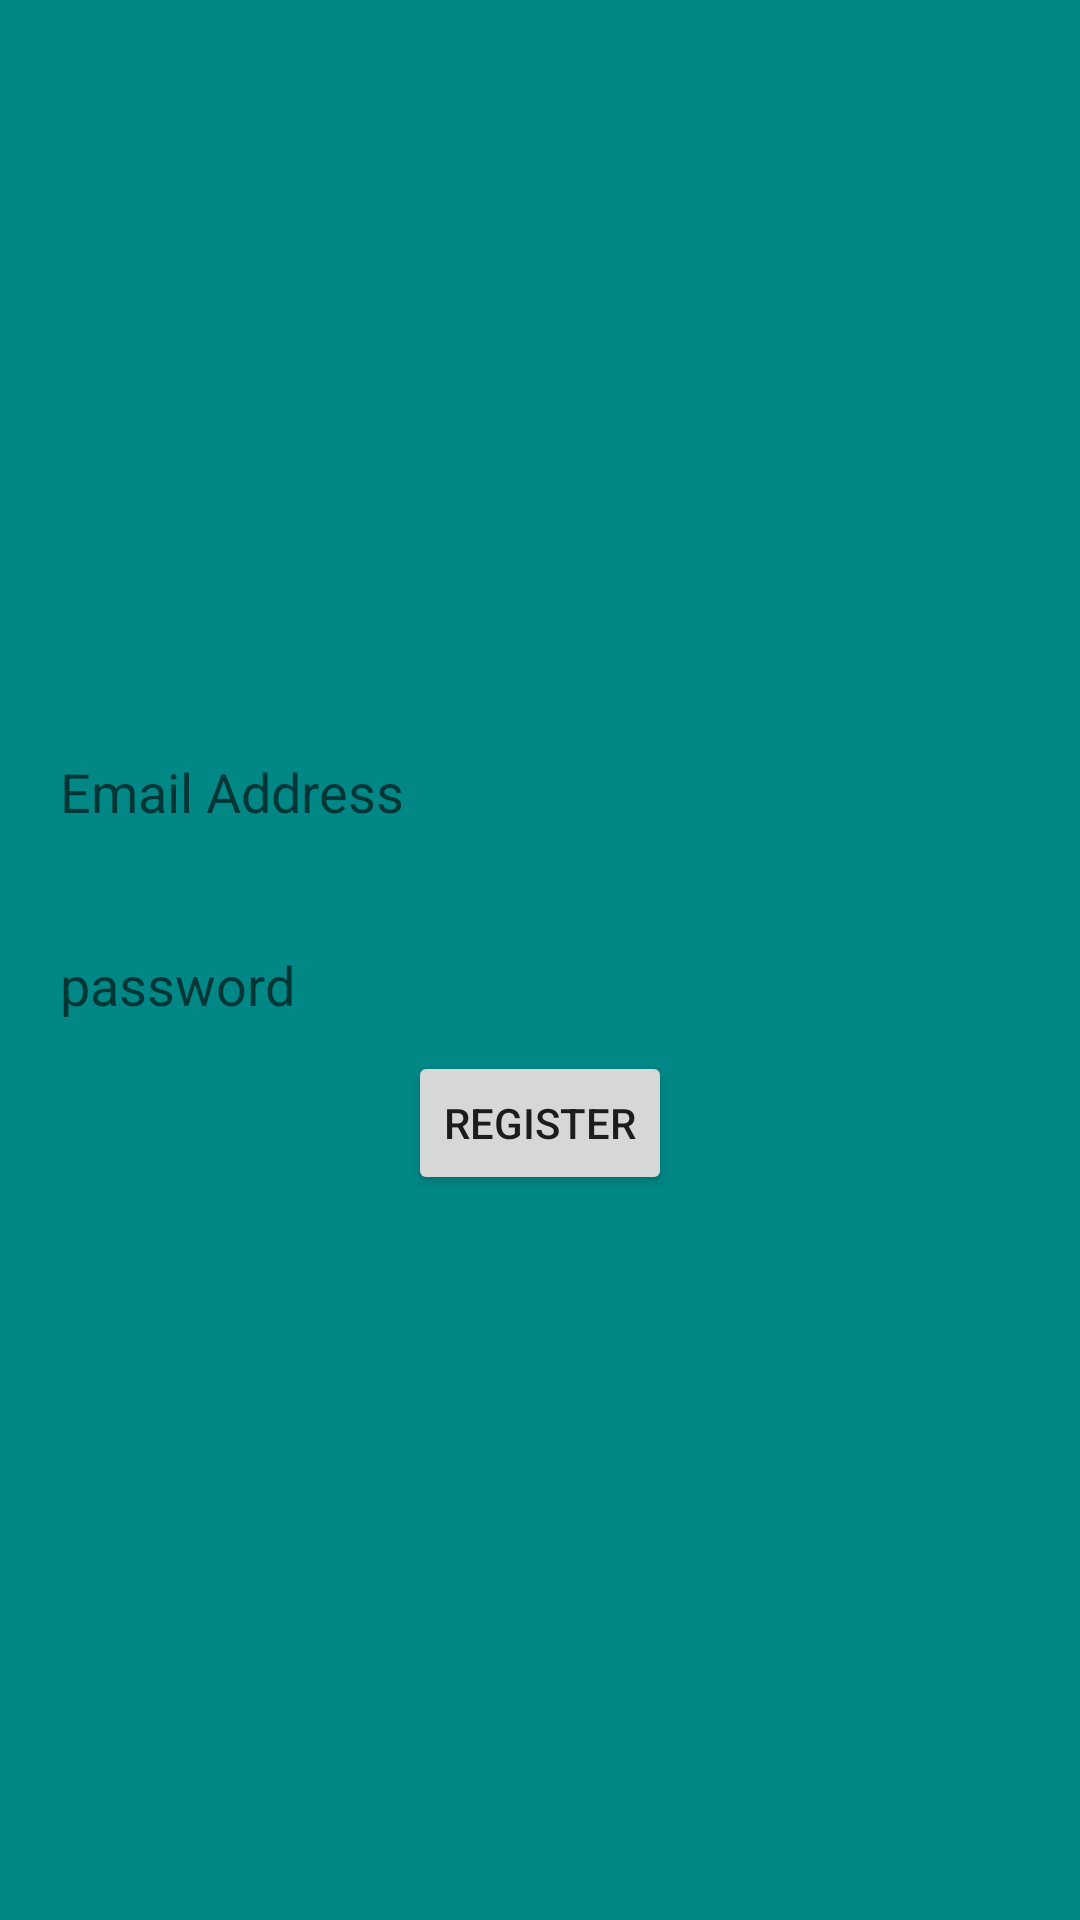

Here is an Android app screen rendered from its layout file. Give the layout XML and the strings, colors and styles it references.
<!-- AndroidManifest.xml: application theme Theme.Catone -->
<!-- res/layout/activity_studentregister.xml -->
<?xml version="1.0" encoding="utf-8"?>
<LinearLayout xmlns:android="http://schemas.android.com/apk/res/android"
    xmlns:app="http://schemas.android.com/apk/res-auto"
    xmlns:tools="http://schemas.android.com/tools"
    android:layout_width="match_parent"
    android:background="@color/teal_700"
    android:backgroundTint="@color/teal_700"
    android:layout_height="match_parent"
    android:orientation="vertical"
    android:layout_gravity="center"
    android:gravity="center"
    tools:context=".Studentregister">

    <EditText
        android:layout_width="match_parent"
        android:layout_height="wrap_content"
        android:layout_marginRight="20dp"
        android:paddingTop="10dp"
        android:paddingBottom="10dp"
        android:background="@drawable/rounded"
        android:layout_marginLeft="20dp"
        android:layout_marginBottom="20dp"
        android:hint="Email Address"
        android:id="@+id/email2"
        android:inputType="textEmailAddress"
        />
    <EditText
        android:layout_width="match_parent"
        android:layout_height="wrap_content"
        android:layout_marginRight="20dp"
        android:paddingTop="10dp"
        android:paddingBottom="10dp"
        android:background="@drawable/rounded"
        android:layout_marginLeft="20dp"
        android:hint="password"
        android:id="@+id/password2"
        android:inputType="textPassword"/>

    <Button
        android:layout_width="wrap_content"
        android:layout_height="wrap_content"
        android:text="REGISTER"
        android:id="@+id/register2"/>

</LinearLayout>
<!-- resources referenced by this layout -->
<resources>
  <style name="Theme.Catone" parent="Theme.MaterialComponents.DayNight.NoActionBar">
          
          <item name="colorPrimary">@color/purple_500</item>
          <item name="colorPrimaryVariant">@color/purple_700</item>
          <item name="colorOnPrimary">@color/white</item>
          
          <item name="colorSecondary">@color/teal_200</item>
          <item name="colorSecondaryVariant">@color/teal_700</item>
          <item name="colorOnSecondary">@color/black</item>
          
          <item name="android:statusBarColor" tools:targetApi="l">?attr/colorPrimaryVariant</item>
          
      </style>
  <!-- not gathered from this repository: default colours our renderer supplied (Android Studio template values) -->
  <color name="purple_500">#FF6200EE</color>
  <color name="purple_700">#FF3700B3</color>
  <color name="teal_200">#FF03DAC5</color>
  <color name="teal_700">#FF018786</color>
  <color name="black">#FF000000</color>
  <color name="white">#FFFFFFFF</color>
</resources>
